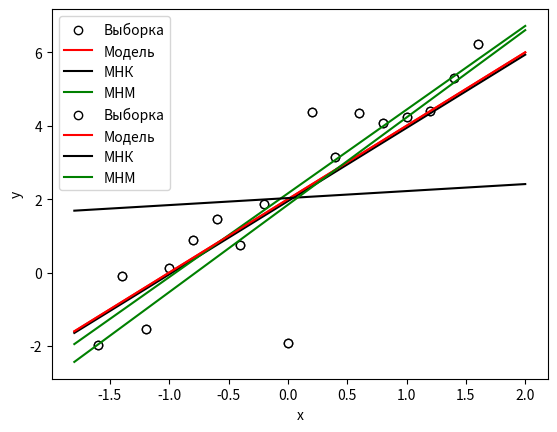

Python code for this plot:
import matplotlib.pyplot as plt
from scipy.stats import norm
import numpy as np
from scipy.optimize import minimize

a = 2
b = 2

def minimized_function(params, x, y):
    c, d = params
    res = float(0)
    for i in range(x.size):
        res += abs(c * x[i] + d - y[i])
    return res

def lsm(x, y):
    betta1 = (np.mean(x * y) - np.mean(x) * np.mean(y)) / (np.mean(x * x) - np.mean(x) ** 2)
    betta0 = np.mean(y) - betta1 * np.mean(x)
    return betta0, betta1

def lad(x0, x, y):
    result = minimize(minimized_function, x0, args=(x, y), method='Nelder-Mead')
    beta0, beta1 = result.x[0], result.x[1]
    return beta0, beta1
  
def lin_reg_coef_estimates(x, y):
    beta11, beta12 = lsm(x, y)
    print("МНК:")
    print('a = ' + str(beta11))
    print('b = ' + str(beta12))
    
    x0 = [beta11, beta12]
    beta21, beta22 = lad(x0, x, y)
    
    print("МНМ:")
    print('a = ' + str(beta21))
    print('b = ' + str(beta22))

    plt.scatter(x[1:-2], y[1:-2],  label='Выборка', edgecolors="black", color='white')
    plt.plot(x, a * np.ones(20) + x * (b * np.ones(20)), label='Модель', color='red')
    plt.plot(x, beta11 * np.ones(20) + x * (beta12 * np.ones(20)), label='МНК', color='black')
    plt.plot(x, beta21 * np.ones(20) + x * (beta22 * np.ones(20)), label='МНМ', color='green')
    
    plt.xlabel("x")
    plt.ylabel("y")
    plt.legend()
    plt.show()


x = np.arange(-1.8, 2.2, 0.2)
y = a * x + b * np.ones(x.size) + np.random.normal(size=x.size)
lin_reg_coef_estimates(x, y)
y[0] = 10
y[-1] = -10
lin_reg_coef_estimates(x, y)